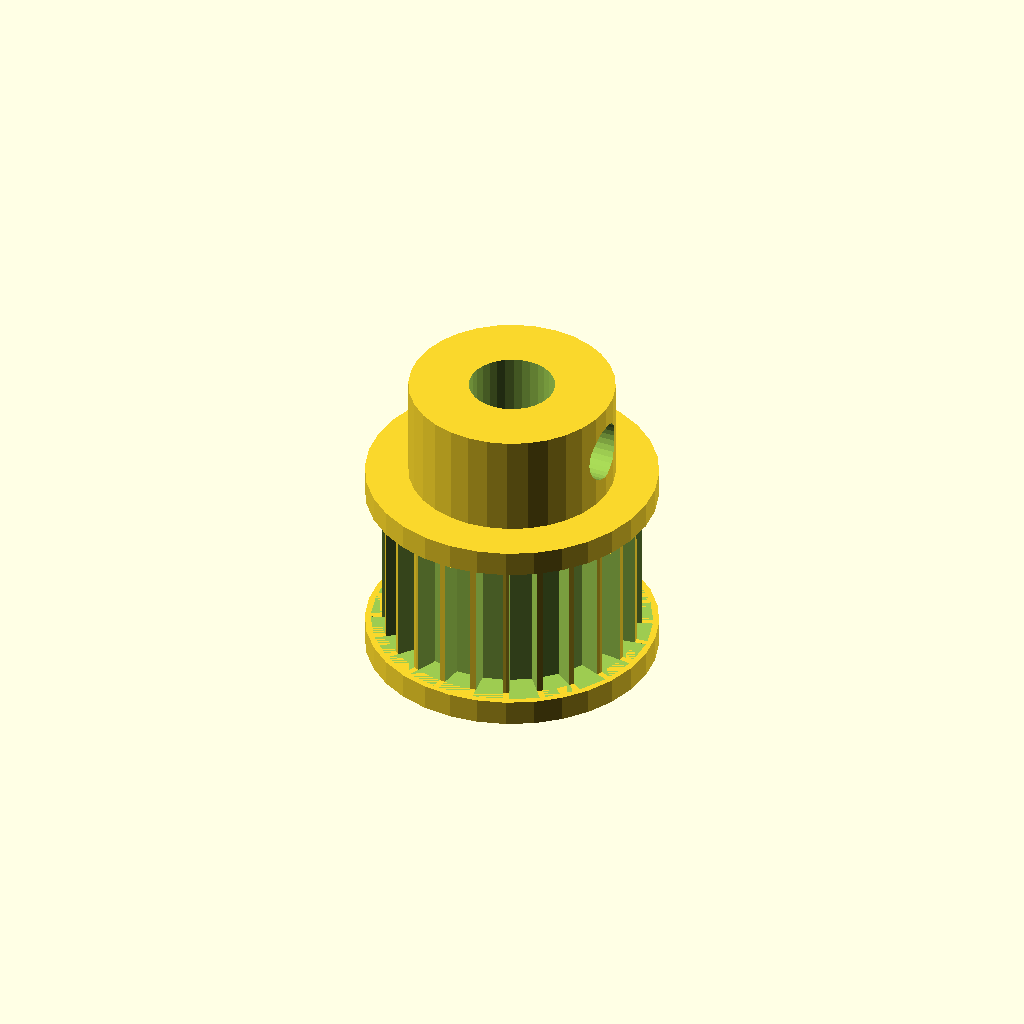
Cell 1 — every parameter at its default value.
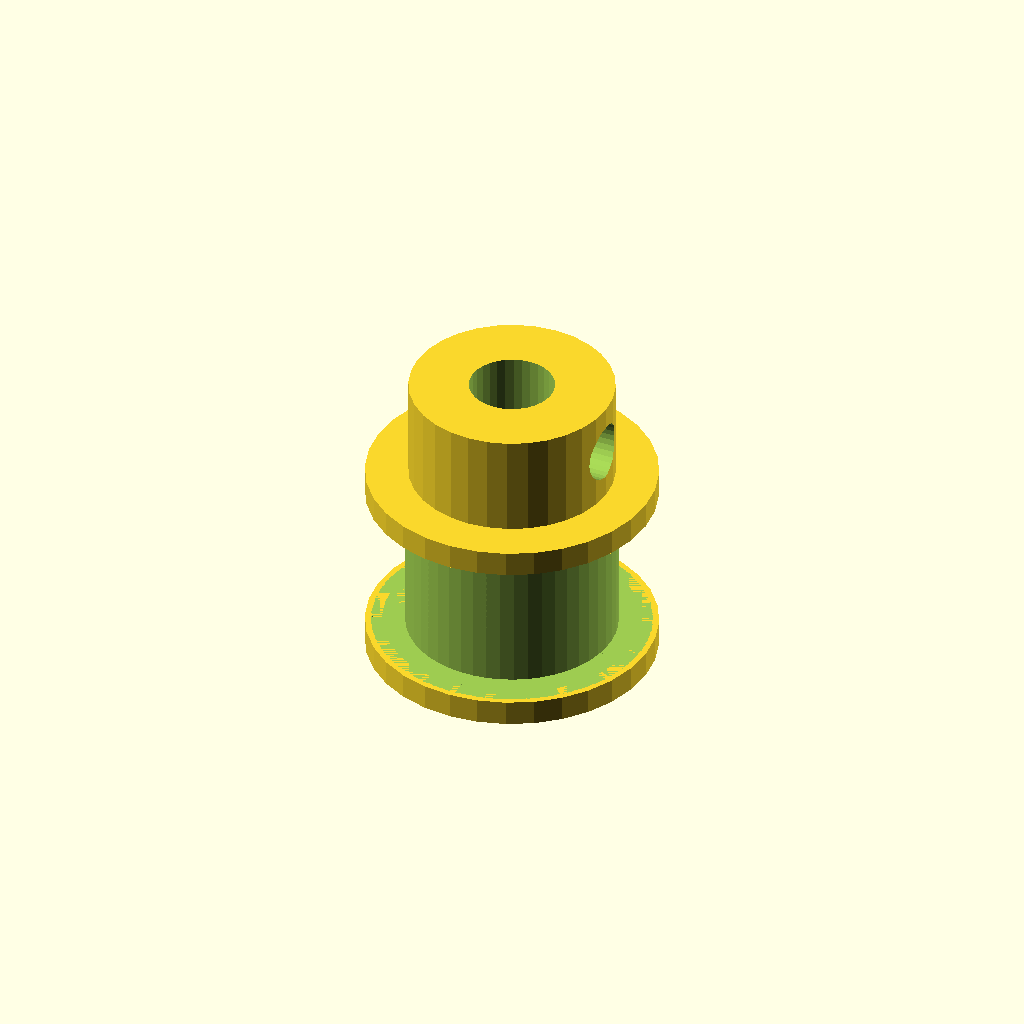
Cell 2: the same model with teeth = 48.
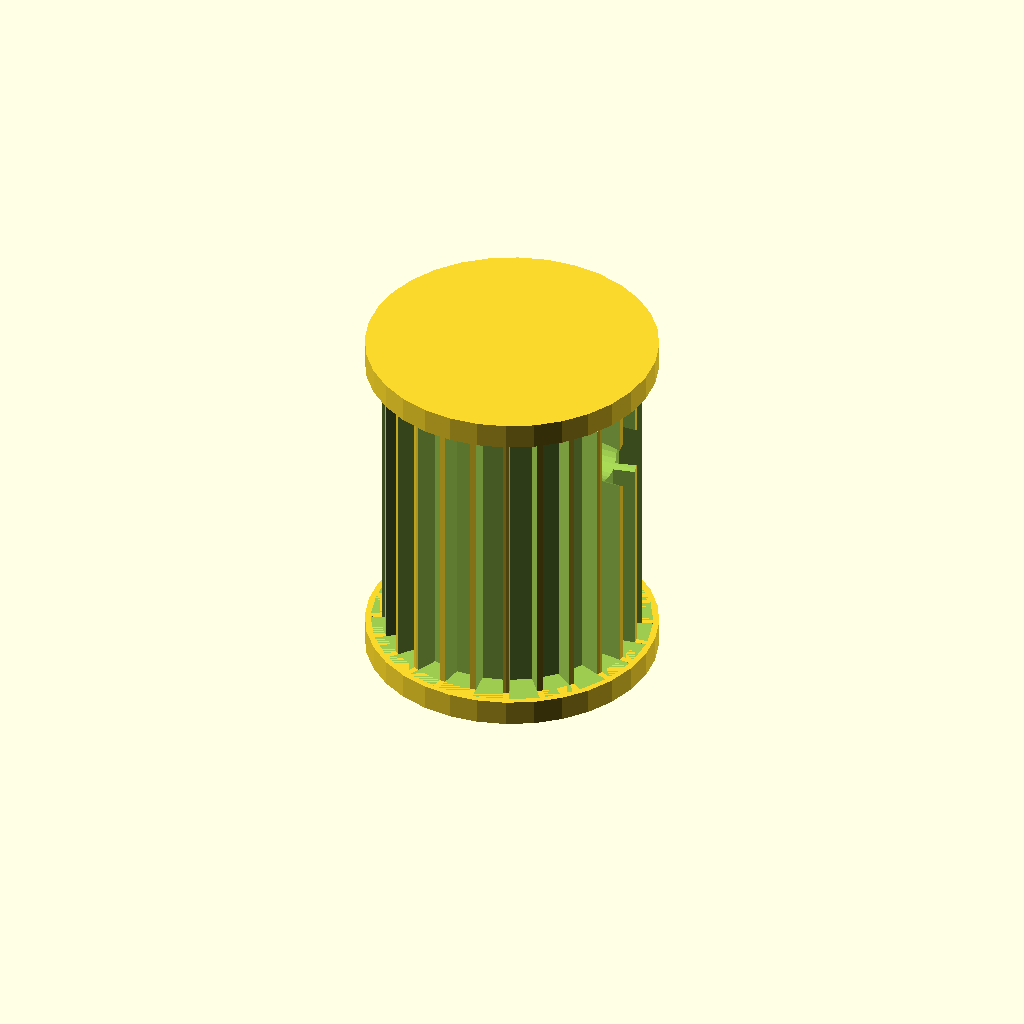
Cell 3: belt_w = 18 (everything else at default).
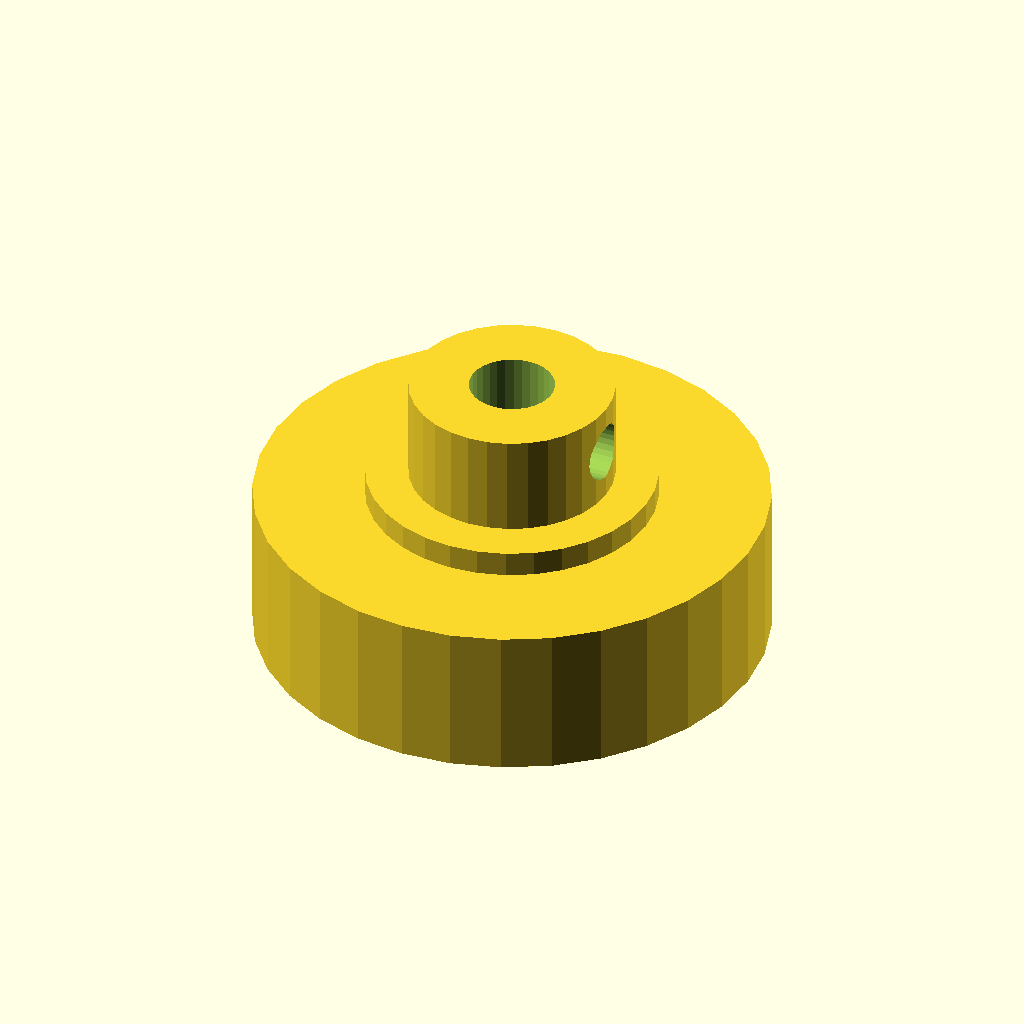
Cell 4: the same model with tip_d = 30.06.
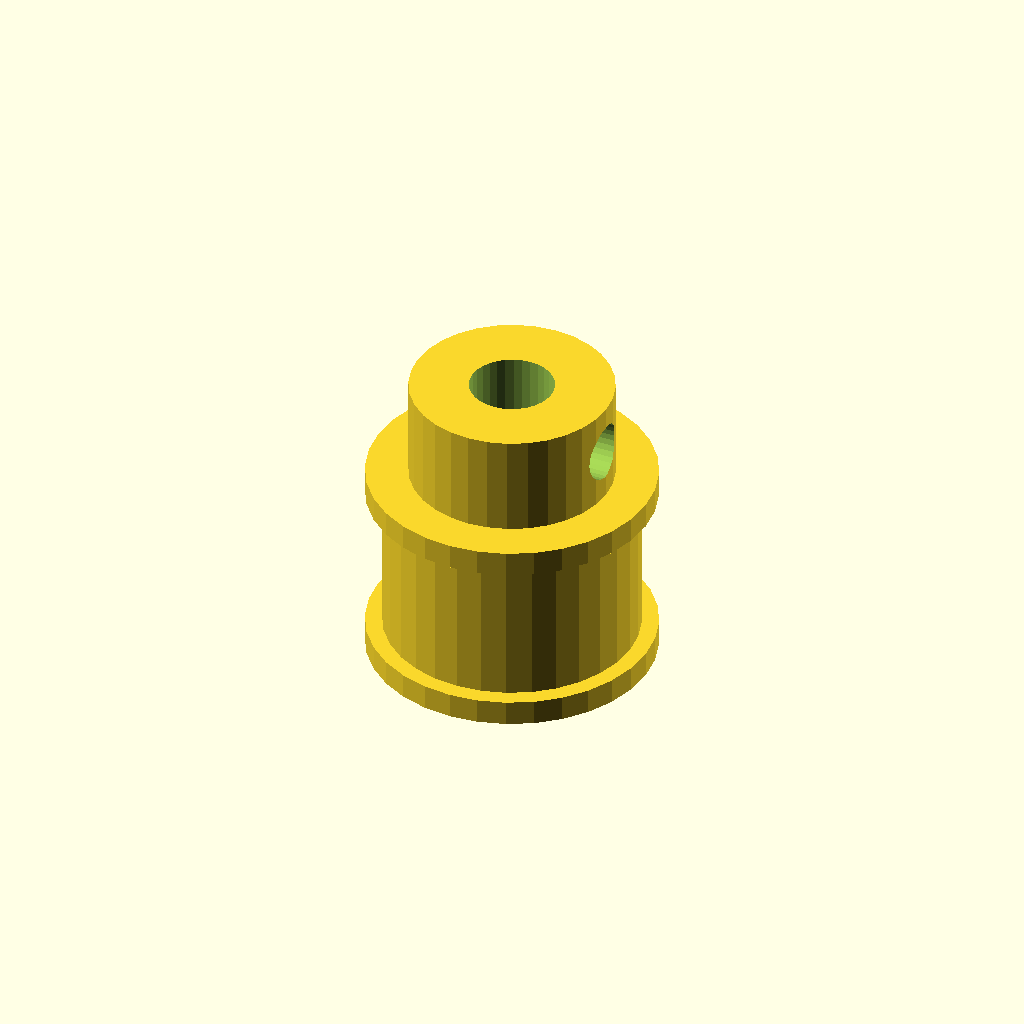
Cell 5: the same model with root_d = 27.06.
All cells are drawn from one camera (rotation 55°, 0°, 25°, orthographic, colour scheme Cornfield), so only the parameter changes between them.
The OpenSCAD source (optional_data/data/gen2/pulleys/part_0060.scad):
$fn = 32;

// ----------------------------------------------------------------------
// Timing pulley: GT2 24T, pitch 2 mm, 17.03 mm x 18 mm
// ----------------------------------------------------------------------

// --- parameters (mm) ---
pitch = 2;                // belt pitch
teeth = 24;               // number of grooves
belt_w = 9;               // belt width between the flanges
tip_d = 15.03;            // tip circle diameter
root_d = 13.53;           // groove bottom diameter
groove_h = 0.75;          // groove depth
tooth_w = 1.5;            // groove width at the tip circle
flange_d = 17.03;         // flange diameter
flange_t = 1.5;           // flange thickness
spigot_d = 11.93;         // flange spigot, sunk into the rim
spigot_h = 1.2;           // spigot depth into the rim
bore_d = 5;               // shaft bore
hub_d = 12;               // hub diameter
hub_h = 6;                // hub above the flange
bottom_z = -1.5;          // lowest point of the pulley
top_z = 16.5;             // highest point of the pulley
set_d = 3.4;              // set screw tap hole

module rim() {
  cylinder(h = belt_w, d = tip_d);
}

module groove_cutter() {
  /* belt tooth groove: deeper than wide, cut through the belt width */
  translate([root_d / 2, 0, 0])
    linear_extrude(height = belt_w)
      polygon(points = [[-0.6, -tooth_w * 0.42], [groove_h + 0.6, -tooth_w * 0.6],
                        [groove_h + 0.6, tooth_w * 0.6], [-0.6, tooth_w * 0.42]]);
}

module flanges() {
  translate([0, 0, -flange_t]) cylinder(h = flange_t, d = flange_d);
  translate([0, 0, belt_w]) cylinder(h = flange_t, d = flange_d);
  translate([0, 0, -spigot_h]) cylinder(h = spigot_h + 0.6, d = spigot_d);
  translate([0, 0, belt_w - 0.6]) cylinder(h = spigot_h + 0.6, d = spigot_d);
}

module hub() {
  translate([0, 0, bottom_z]) cylinder(h = top_z - bottom_z, d = hub_d);
}

difference() {
  union() {
    rim();
    hub();
    flanges();
  }
  for (i = [0 : teeth - 1]) rotate([0, 0, i * 360 / teeth]) groove_cutter();
  translate([0, 0, bottom_z - 1]) cylinder(h = top_z - bottom_z + 2, d = bore_d);
  translate([-1, 0, top_z - hub_h * 0.5]) rotate([0, 90, 0]) cylinder(h = hub_d / 2 + 3, d = set_d);
}
Parameter table extracted from the source (name, type, default, range or options):
pitch: number, default 2
teeth: number, default 24
belt_w: number, default 9
tip_d: number, default 15.03
root_d: number, default 13.53
groove_h: number, default 0.75
tooth_w: number, default 1.5
flange_d: number, default 17.03
flange_t: number, default 1.5
spigot_d: number, default 11.93
spigot_h: number, default 1.2
bore_d: number, default 5
hub_d: number, default 12
hub_h: number, default 6
bottom_z: number, default -1.5
top_z: number, default 16.5
set_d: number, default 3.4
